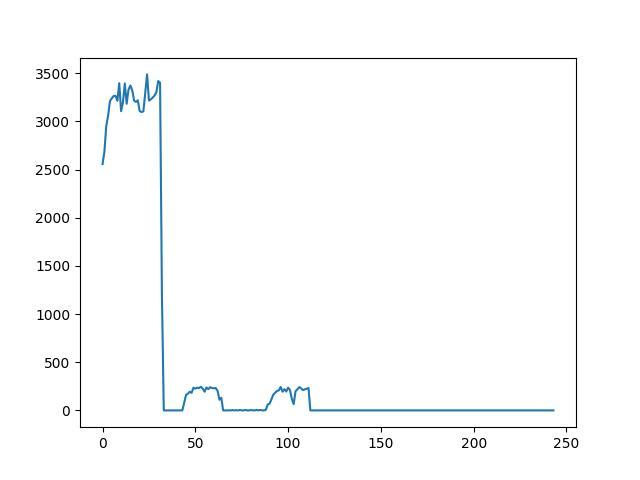

Values plotted in this chart, from the file beside it:
Times, Throughput, Cancel, Recover
1, 1332, false, true
1, 1933, false, true
1, 2065, false, true
1, 2215, false, true
1, 2568, false, true
1, 2558, false, true
1, 2685, false, true
1, 2953, false, true
1, 3061, false, true
1, 3213, false, true
1, 3241, false, true
1, 3265, false, true
1, 3266, false, true
1, 3215, false, true
1, 3398, false, true
1, 3107, false, true
1, 3199, false, true
1, 3395, false, true
1, 3184, false, true
1, 3331, false, true
1, 3374, false, true
1, 3325, false, true
1, 3218, false, true
1, 3203, false, true
1, 3220, false, true
1, 3108, false, true
1, 3098, false, true
1, 3105, false, true
1, 3296, false, true
1, 3489, false, true
1, 3218, false, true
1, 3229, false, true
1, 3248, false, true
1, 3269, false, true
1, 3303, false, true
1, 3420, false, true
1, 3403, false, true
1, 1206, false, false
1, 0.000000, false, false
1, 0.000000, false, false
1, 0.000000, false, false
1, 0.000000, false, false
1, 0.000000, false, false
1, 0.000000, false, false
1, 0.000000, false, false
1, 0.000000, false, false
1, 0.000000, false, false
1, 0.000000, false, false
1, 0.000000, false, false
1, 79, false, false
1, 161, false, false
1, 173, false, false
1, 194, false, false
1, 183, false, false
1, 236, false, false
1, 226, false, false
1, 236, false, false
1, 232, false, false
1, 246, false, false
1, 225, false, false
... 190 more rows
